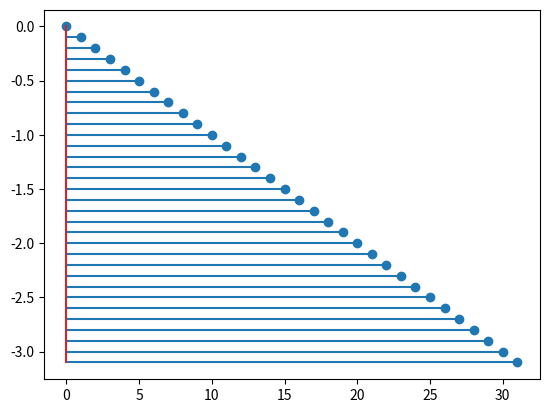

This chart was generated by the following Python code:
# -*- coding: utf-8 -*-
"""
Created on Tue Sep  8 16:18:26 2026

@author: lah
"""

import matplotlib.pyplot as plt
import numpy as np

fig, ax = plt.subplots()

x = np.arange(32)
y = -0.1 * np.arange(32)

st = ax.stem(y, x, orientation="horizontal")
